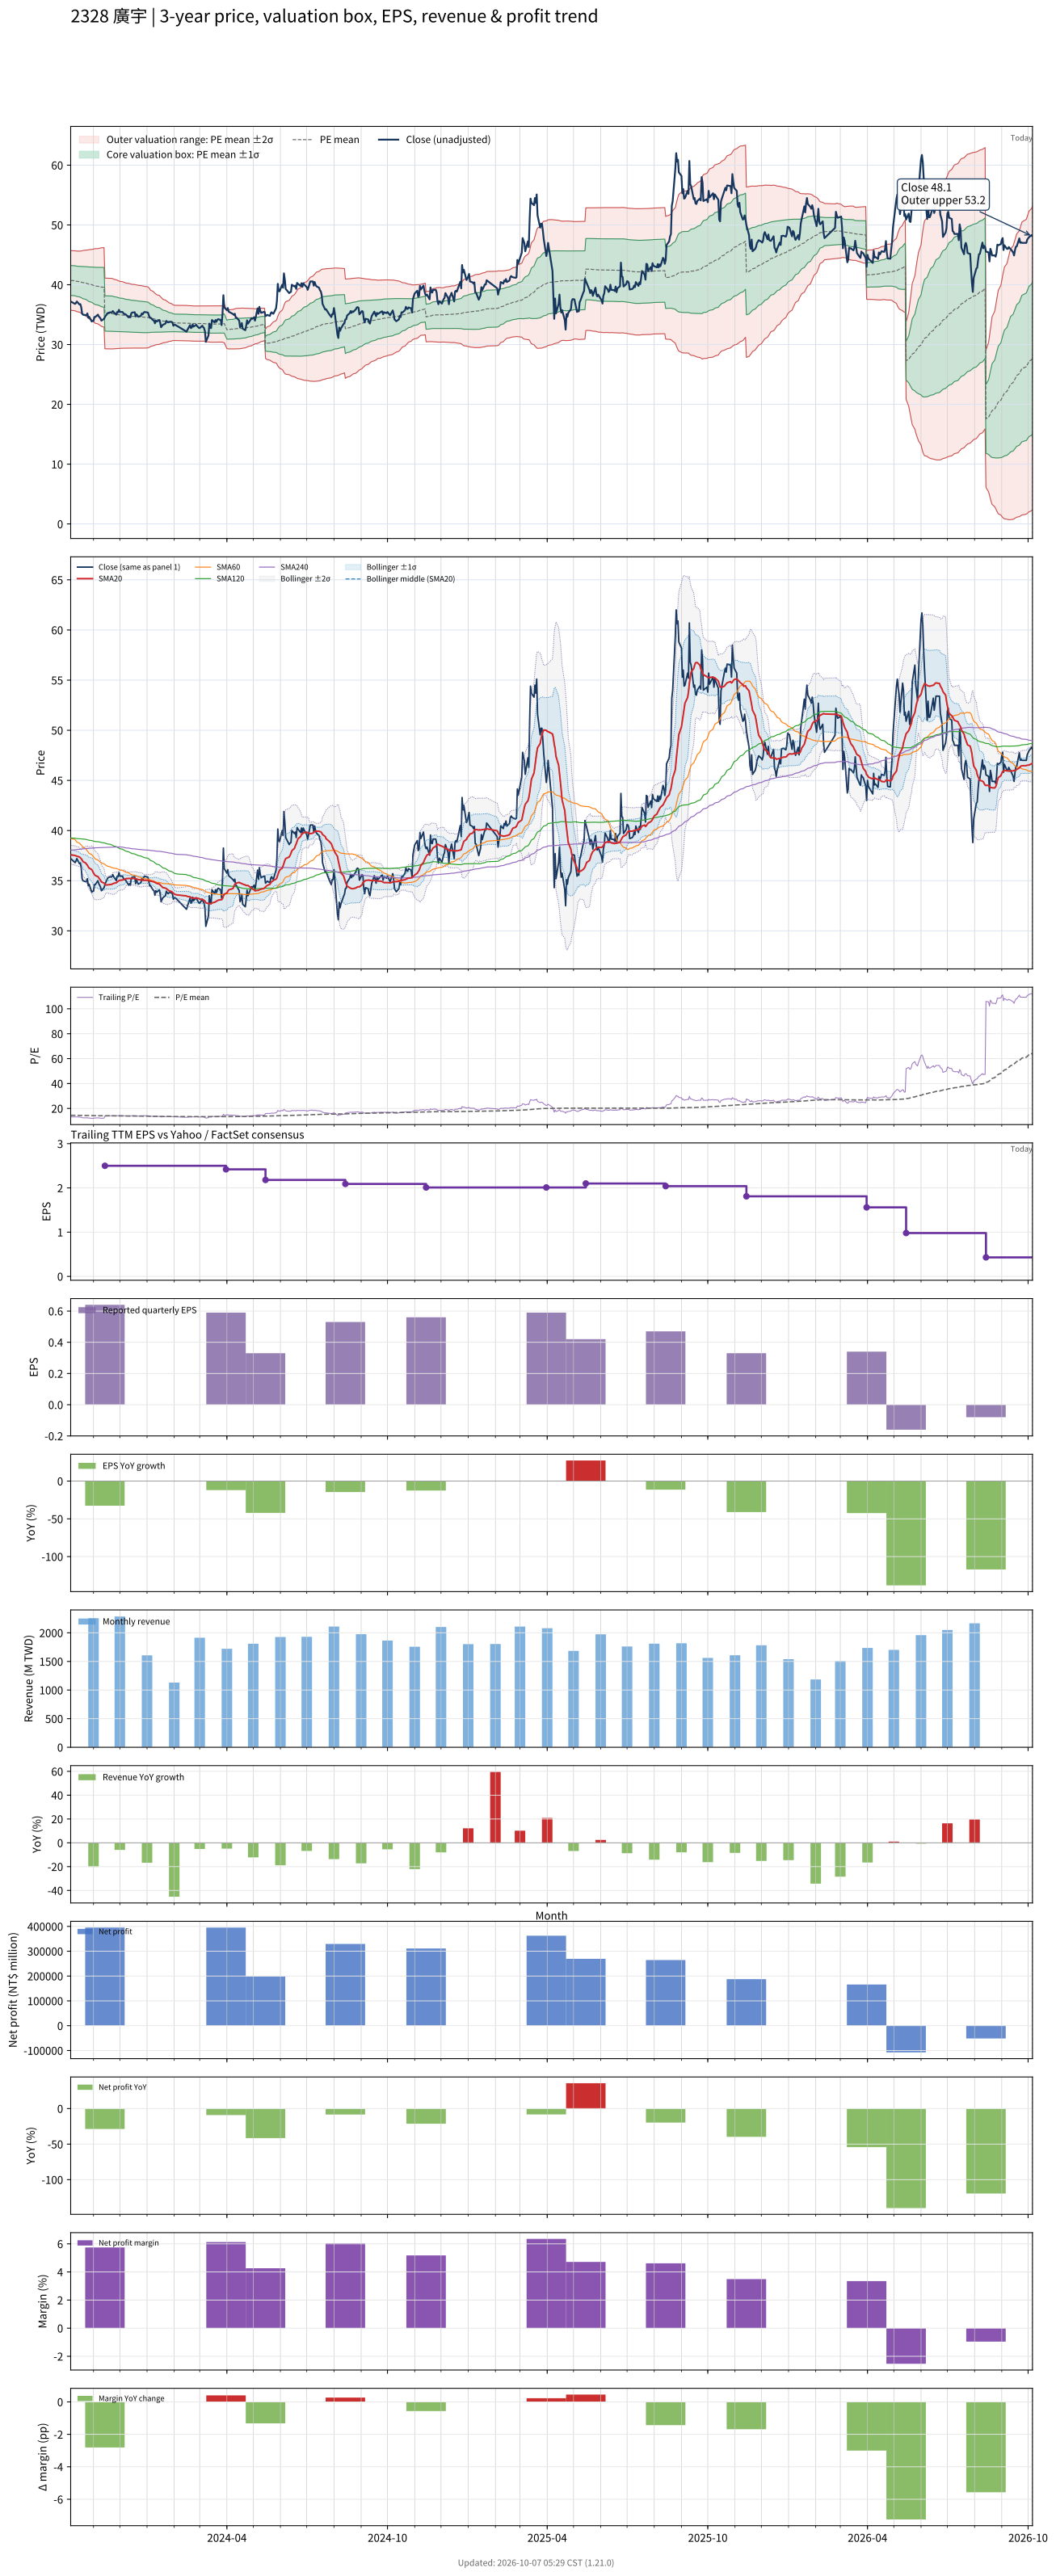

Source data for this figure (header and first rows):
# chart-version: skill-stock-dynamic-val…
date, close, available_date, period_end, eps, ttm_eps, pe, pe_mean, pe_std, price_m2, price_m1, price_mean, price_p1, price_p2, forward_eps, forward_pe, forward_pe_mean, forward_pe_std, forward_price_m2, forward_price_m1, forward_price_mean, forward_price_p1, forward_price_p2, sma20
2023-10-06, 37.2, 2023-08-14, 2023-06-30, 0.62, 2.81, 13.24, 14.49, 0.888, 35.73, 38.22, 40.72, 43.22, 45.71, , , , , , , , , , 37.58
2023-10-11, 36.8, 2023-08-14, 2023-06-30, 0.62, 2.81, 13.1, 14.47, 0.893, 35.65, 38.16, 40.67, 43.18, 45.68, , , , , , , , , , 37.51
2023-10-12, 36.95, 2023-08-14, 2023-06-30, 0.62, 2.81, 13.15, 14.45, 0.8979, 35.57, 38.09, 40.62, 43.14, 45.66, , , , , , , , , , 37.48
2023-10-13, 37.2, 2023-08-14, 2023-06-30, 0.62, 2.81, 13.24, 14.44, 0.9008, 35.5, 38.03, 40.57, 43.1, 45.63, , , , , , , , , , 37.44
2023-10-16, 36.7, 2023-08-14, 2023-06-30, 0.62, 2.81, 13.06, 14.42, 0.9074, 35.42, 37.97, 40.52, 43.07, 45.62, , , , , , , , , , 37.37
2023-10-17, 36.75, 2023-08-14, 2023-06-30, 0.62, 2.81, 13.08, 14.41, 0.9153, 35.34, 37.91, 40.48, 43.05, 45.62, , , , , , , , , , 37.28
2023-10-18, 36.25, 2023-08-14, 2023-06-30, 0.62, 2.81, 12.9, 14.39, 0.9253, 35.24, 37.84, 40.44, 43.04, 45.64, , , , , , , , , , 37.2
2023-10-19, 35.2, 2023-08-14, 2023-06-30, 0.62, 2.81, 12.53, 14.38, 0.9408, 35.11, 37.75, 40.4, 43.04, 45.69, , , , , , , , , , 37.06
2023-10-20, 35, 2023-08-14, 2023-06-30, 0.62, 2.81, 12.46, 14.36, 0.957, 34.97, 37.66, 40.35, 43.04, 45.73, , , , , , , , , , 36.91
2023-10-23, 34.9, 2023-08-14, 2023-06-30, 0.62, 2.81, 12.42, 14.34, 0.9724, 34.83, 37.57, 40.3, 43.03, 45.76, , , , , , , , , , 36.77
2023-10-24, 34.9, 2023-08-14, 2023-06-30, 0.62, 2.81, 12.42, 14.32, 0.9873, 34.69, 37.47, 40.24, 43.02, 45.79, , , , , , , , , , 36.65
2023-10-25, 35.2, 2023-08-14, 2023-06-30, 0.62, 2.81, 12.53, 14.3, 0.9991, 34.57, 37.38, 40.19, 42.99, 45.8, , , , , , , , , , 36.54
2023-10-26, 34.5, 2023-08-14, 2023-06-30, 0.62, 2.81, 12.28, 14.28, 1.015, 34.42, 37.28, 40.13, 42.98, 45.84, , , , , , , , , , 36.38
2023-10-27, 34.65, 2023-08-14, 2023-06-30, 0.62, 2.81, 12.33, 14.26, 1.03, 34.29, 37.18, 40.07, 42.97, 45.86, , , , , , , , , , 36.26
2023-10-30, 33.85, 2023-08-14, 2023-06-30, 0.62, 2.81, 12.05, 14.24, 1.049, 34.12, 37.07, 40.01, 42.96, 45.91, , , , , , , , , , 36.1
2023-10-31, 33.95, 2023-08-14, 2023-06-30, 0.62, 2.81, 12.08, 14.22, 1.066, 33.96, 36.96, 39.95, 42.95, 45.95, , , , , , , , , , 35.95
2023-11-01, 33.95, 2023-08-14, 2023-06-30, 0.62, 2.81, 12.08, 14.2, 1.084, 33.81, 36.85, 39.9, 42.94, 45.99, , , , , , , , , , 35.76
2023-11-02, 34.6, 2023-08-14, 2023-06-30, 0.62, 2.81, 12.31, 14.18, 1.096, 33.68, 36.76, 39.84, 42.92, 46, , , , , , , , , , 35.62
2023-11-03, 34.6, 2023-08-14, 2023-06-30, 0.62, 2.81, 12.31, 14.16, 1.109, 33.56, 36.68, 39.79, 42.91, 46.03, , , , , , , , , , 35.51
2023-11-06, 35, 2023-08-14, 2023-06-30, 0.62, 2.81, 12.46, 14.14, 1.12, 33.45, 36.6, 39.75, 42.89, 46.04, , , , , , , , , , 35.41
2023-11-07, 34.7, 2023-08-14, 2023-06-30, 0.62, 2.81, 12.35, 14.14, 1.131, 33.37, 36.54, 39.72, 42.9, 46.07, , , , , , , , , , 35.28
2023-11-08, 34.55, 2023-08-14, 2023-06-30, 0.62, 2.81, 12.3, 14.12, 1.142, 33.27, 36.48, 39.69, 42.9, 46.11, , , , , , , , , , 35.17
2023-11-09, 34.35, 2023-08-14, 2023-06-30, 0.62, 2.81, 12.22, 14.11, 1.155, 33.16, 36.41, 39.65, 42.9, 46.14, , , , , , , , , , 35.04
2023-11-10, 34, 2023-08-14, 2023-06-30, 0.62, 2.81, 12.1, 14.1, 1.169, 33.04, 36.32, 39.61, 42.89, 46.18, , , , , , , , , , 34.88
2023-11-13, 34.3, 2023-08-14, 2023-06-30, 0.62, 2.81, 12.21, 14.08, 1.182, 32.93, 36.25, 39.57, 42.89, 46.21, , , , , , , , , , 34.76
2023-11-14, 34.6, 2023-11-14, 2023-09-30, 0.64, 2.5, 13.84, 14.08, 1.182, 29.29, 32.24, 35.2, 38.15, 41.11, , , , , , , , , , 34.65
2023-11-15, 34.85, 2023-11-14, 2023-09-30, 0.64, 2.5, 13.94, 14.08, 1.182, 29.29, 32.24, 35.2, 38.15, 41.11, , , , , , , , , , 34.58
2023-11-16, 35, 2023-11-14, 2023-09-30, 0.64, 2.5, 14, 14.07, 1.182, 29.28, 32.23, 35.19, 38.14, 41.1, , , , , , , , , , 34.57
2023-11-17, 35.25, 2023-11-14, 2023-09-30, 0.64, 2.5, 14.1, 14.07, 1.181, 29.27, 32.23, 35.18, 38.13, 41.09, , , , , , , , , , 34.59
2023-11-20, 35.4, 2023-11-14, 2023-09-30, 0.64, 2.5, 14.16, 14.07, 1.181, 29.27, 32.23, 35.18, 38.13, 41.09, , , , , , , , , , 34.61
2023-11-21, 35.35, 2023-11-14, 2023-09-30, 0.64, 2.5, 14.14, 14.07, 1.18, 29.27, 32.22, 35.17, 38.12, 41.07, , , , , , , , , , 34.63
2023-11-22, 35.4, 2023-11-14, 2023-09-30, 0.64, 2.5, 14.16, 14.06, 1.179, 29.26, 32.21, 35.16, 38.11, 41.05, , , , , , , , , , 34.64
2023-11-23, 35.6, 2023-11-14, 2023-09-30, 0.64, 2.5, 14.24, 14.06, 1.175, 29.27, 32.2, 35.14, 38.08, 41.02, , , , , , , , , , 34.7
2023-11-24, 35.4, 2023-11-14, 2023-09-30, 0.64, 2.5, 14.16, 14.04, 1.162, 29.29, 32.2, 35.1, 38.01, 40.92, , , , , , , , , , 34.73
2023-11-27, 35, 2023-11-14, 2023-09-30, 0.64, 2.5, 14, 14.03, 1.152, 29.31, 32.19, 35.07, 37.95, 40.83, , , , , , , , , , 34.79
2023-11-28, 35.45, 2023-11-14, 2023-09-30, 0.64, 2.5, 14.18, 14.02, 1.143, 29.32, 32.18, 35.04, 37.9, 40.75, , , , , , , , , , 34.87
2023-11-29, 35.4, 2023-11-14, 2023-09-30, 0.64, 2.5, 14.16, 14.01, 1.136, 29.33, 32.17, 35.01, 37.85, 40.7, , , , , , , , , , 34.94
2023-11-30, 35.8, 2023-11-14, 2023-09-30, 0.64, 2.5, 14.32, 14, 1.128, 29.35, 32.17, 34.99, 37.81, 40.63, , , , , , , , , , 35
2023-12-01, 35.45, 2023-11-14, 2023-09-30, 0.64, 2.5, 14.18, 13.98, 1.12, 29.36, 32.16, 34.96, 37.76, 40.56, , , , , , , , , , 35.04
2023-12-04, 35.45, 2023-11-14, 2023-09-30, 0.64, 2.5, 14.18, 13.98, 1.116, 29.36, 32.15, 34.94, 37.73, 40.52, , , , , , , , , , 35.06
2023-12-05, 35.25, 2023-11-14, 2023-09-30, 0.64, 2.5, 14.1, 13.97, 1.108, 29.37, 32.15, 34.92, 37.69, 40.46, , , , , , , , , , 35.09
2023-12-06, 35.1, 2023-11-14, 2023-09-30, 0.64, 2.5, 14.04, 13.96, 1.101, 29.38, 32.14, 34.89, 37.64, 40.39, , , , , , , , , , 35.12
2023-12-07, 35.1, 2023-11-14, 2023-09-30, 0.64, 2.5, 14.04, 13.95, 1.095, 29.39, 32.13, 34.87, 37.6, 40.34, , , , , , , , , , 35.16
2023-12-08, 35, 2023-11-14, 2023-09-30, 0.64, 2.5, 14, 13.94, 1.088, 29.4, 32.12, 34.84, 37.56, 40.28, , , , , , , , , , 35.21
2023-12-11, 34.55, 2023-11-14, 2023-09-30, 0.64, 2.5, 13.82, 13.92, 1.083, 29.4, 32.1, 34.81, 37.52, 40.23, , , , , , , , , , 35.22
2023-12-12, 34.7, 2023-11-14, 2023-09-30, 0.64, 2.5, 13.88, 13.91, 1.078, 29.4, 32.09, 34.79, 37.48, 40.18, , , , , , , , , , 35.23
2023-12-13, 34.55, 2023-11-14, 2023-09-30, 0.64, 2.5, 13.82, 13.91, 1.074, 29.39, 32.08, 34.77, 37.45, 40.14, , , , , , , , , , 35.21
2023-12-14, 35.2, 2023-11-14, 2023-09-30, 0.64, 2.5, 14.08, 13.9, 1.071, 29.4, 32.07, 34.75, 37.42, 40.1, , , , , , , , , , 35.22
2023-12-15, 35.35, 2023-11-14, 2023-09-30, 0.64, 2.5, 14.14, 13.89, 1.066, 29.4, 32.07, 34.73, 37.39, 40.06, , , , , , , , , , 35.23
2023-12-18, 35.4, 2023-11-14, 2023-09-30, 0.64, 2.5, 14.16, 13.89, 1.063, 29.4, 32.06, 34.72, 37.38, 40.03, , , , , , , , , , 35.23
2023-12-19, 34.7, 2023-11-14, 2023-09-30, 0.64, 2.5, 13.88, 13.88, 1.061, 29.4, 32.05, 34.7, 37.35, 40, , , , , , , , , , 35.19
2023-12-20, 35.05, 2023-11-14, 2023-09-30, 0.64, 2.5, 14.02, 13.88, 1.058, 29.4, 32.04, 34.69, 37.33, 39.98, , , , , , , , , , 35.17
2023-12-21, 34.85, 2023-11-14, 2023-09-30, 0.64, 2.5, 13.94, 13.87, 1.055, 29.4, 32.03, 34.67, 37.31, 39.94, , , , , , , , , , 35.14
2023-12-22, 34.65, 2023-11-14, 2023-09-30, 0.64, 2.5, 13.86, 13.86, 1.051, 29.39, 32.02, 34.65, 37.28, 39.9, , , , , , , , , , 35.1
2023-12-25, 34.8, 2023-11-14, 2023-09-30, 0.64, 2.5, 13.92, 13.85, 1.047, 29.4, 32.01, 34.63, 37.25, 39.86, , , , , , , , , , 35.09
2023-12-26, 35.2, 2023-11-14, 2023-09-30, 0.64, 2.5, 14.08, 13.84, 1.042, 29.4, 32.01, 34.61, 37.22, 39.82, , , , , , , , , , 35.08
2023-12-27, 35.05, 2023-11-14, 2023-09-30, 0.64, 2.5, 14.02, 13.84, 1.04, 29.4, 32, 34.6, 37.2, 39.8, , , , , , , , , , 35.06
2023-12-28, 35.3, 2023-11-14, 2023-09-30, 0.64, 2.5, 14.12, 13.83, 1.037, 29.4, 31.99, 34.59, 37.18, 39.77, , , , , , , , , , 35.03
2023-12-29, 35.45, 2023-11-14, 2023-09-30, 0.64, 2.5, 14.18, 13.83, 1.033, 29.41, 31.99, 34.57, 37.15, 39.73, , , , , , , , , , 35.03
... 668 more rows
